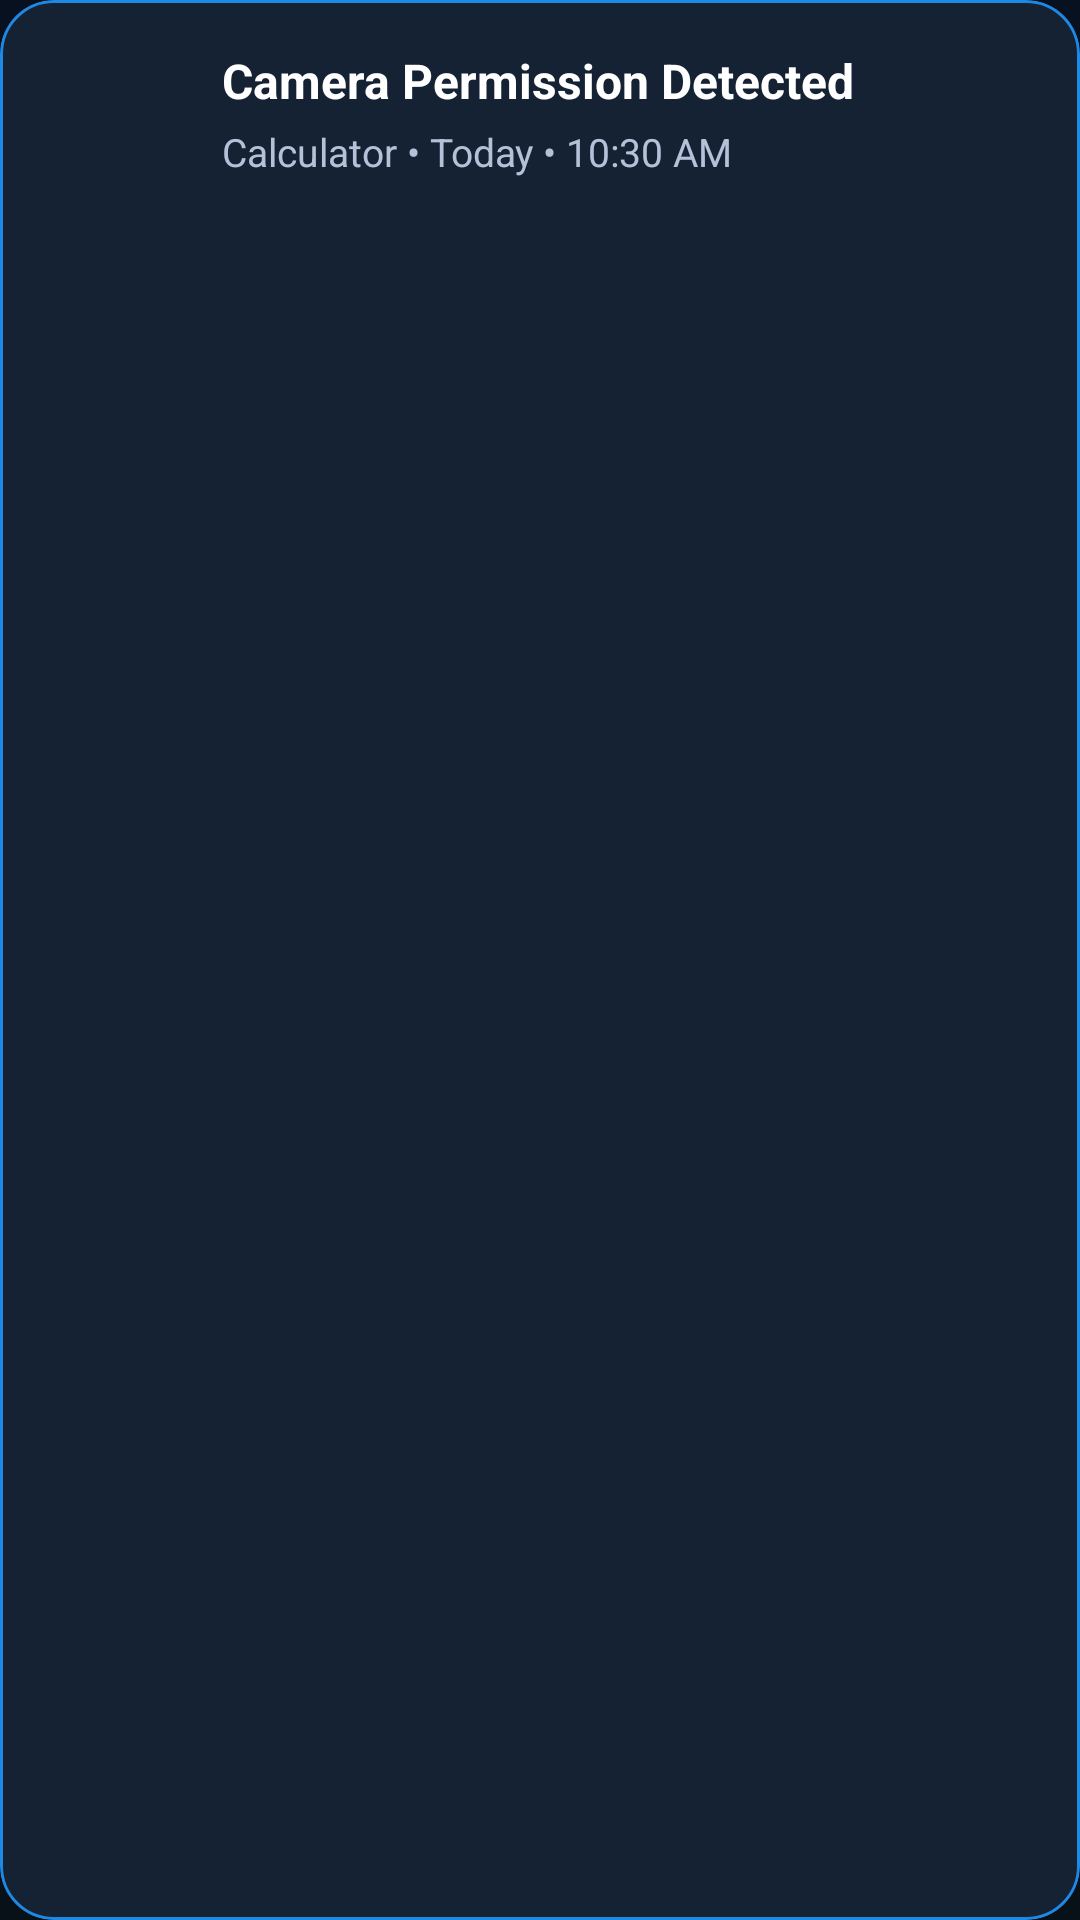

Layout XML and referenced resources for this Android screen:
<!-- AndroidManifest.xml: application theme Theme.SecureDroid -->
<!-- res/layout/dashboard_item_alert.xml -->
<?xml version="1.0" encoding="utf-8"?>
<com.google.android.material.card.MaterialCardView
    xmlns:android="http://schemas.android.com/apk/res/android"
    xmlns:app="http://schemas.android.com/apk/res-auto"
    android:layout_width="match_parent"
    android:layout_height="wrap_content"
    android:layout_marginBottom="12dp"
    app:cardBackgroundColor="#152233"
    app:cardCornerRadius="18dp"
    app:cardElevation="0dp"
    app:strokeColor="#1E88E5"
    app:strokeWidth="1dp">

    <LinearLayout
        android:layout_width="match_parent"
        android:layout_height="wrap_content"
        android:gravity="center_vertical"
        android:orientation="horizontal"
        android:padding="16dp">

        <ImageView
            android:id="@+id/imgAlert"
            android:layout_width="42dp"
            android:layout_height="42dp"
            android:src="@drawable/ic_warning"
            android:tint="#FF9800"/>

        <LinearLayout
            android:layout_width="0dp"
            android:layout_height="wrap_content"
            android:layout_marginStart="16dp"
            android:layout_weight="1"
            android:orientation="vertical">

            <TextView
                android:id="@+id/txtAlertTitle"
                android:layout_width="wrap_content"
                android:layout_height="wrap_content"
                android:text="Camera Permission Detected"
                android:textColor="@android:color/white"
                android:textSize="16sp"
                android:textStyle="bold"/>

            <TextView
                android:id="@+id/txtAlertSubtitle"
                android:layout_width="wrap_content"
                android:layout_height="wrap_content"
                android:layout_marginTop="4dp"
                android:text="Calculator • Today • 10:30 AM"
                android:textColor="@color/text_secondary"
                android:textSize="13sp"/>

        </LinearLayout>

        <ImageView
            android:layout_width="20dp"
            android:layout_height="20dp"
            android:src="@drawable/ic_arrow_forward"
            android:tint="@color/text_hint"/>

    </LinearLayout>

</com.google.android.material.card.MaterialCardView>
<!-- resources referenced by this layout -->
<resources>
  <color name="text_hint">#7D8CA6</color>
  <color name="text_secondary">#B5C1D8</color>
  <style name="Theme.SecureDroid" parent="Theme.Material3.Dark.NoActionBar">
  
          <item name="colorPrimary">@color/primary</item>
          <item name="colorPrimaryContainer">@color/primary_dark</item>
  
          <item name="colorSecondary">@color/accent</item>
  
          <item name="android:statusBarColor">@color/background</item>
  
          <item name="android:navigationBarColor">@color/background</item>
  
          <item name="android:windowBackground">@drawable/bg_gradient</item>
  
          <item name="android:windowLightStatusBar" tools:targetApi="23">false</item>
  
      </style>
  <color name="primary">#1E80FF</color>
  <color name="primary_dark">#1565C0</color>
  <color name="accent">#00E5FF</color>
  <color name="background">#0B0F19</color>
  <!-- drawable bg_gradient (drawable) -->
  <?xml version="1.0" encoding="utf-8"?>
  <shape xmlns:android="http://schemas.android.com/apk/res/android">
  
      <gradient
          android:angle="270"
          android:startColor="#07111F"
          android:centerColor="#0B1626"
          android:endColor="#081018"/>
  
  </shape>
</resources>
